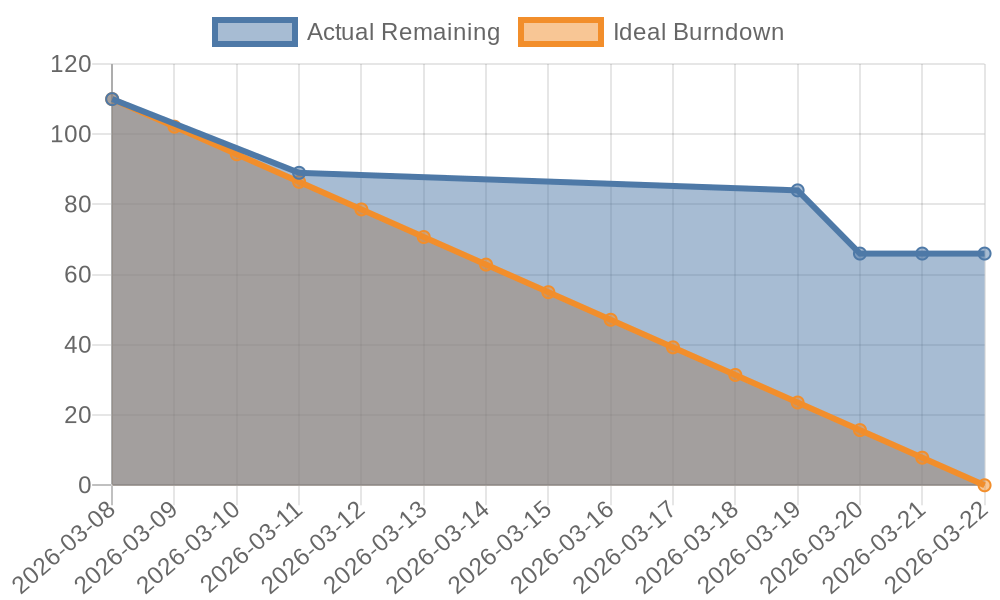

The data file committed next to this chart (first rows):
date, remaining_points
2026-03-08, 110
2026-03-11, 89
2026-03-19, 84
2026-03-20, 66
2026-03-21, 66
2026-03-22, 66
2026-03-23, 106
